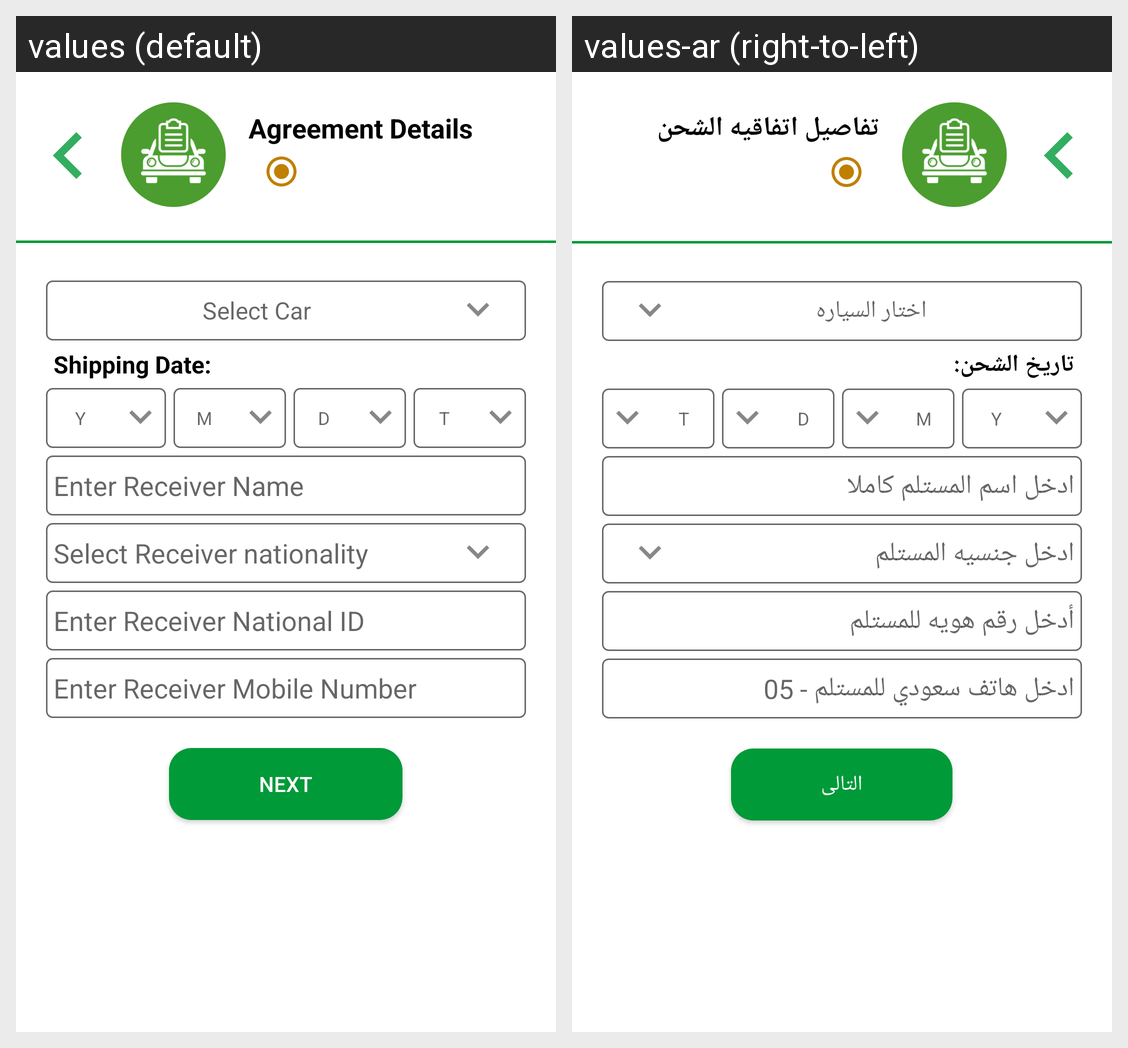

Here is an Android app screen in its default locale and in the app's own translations. Write out the translated-string differences for the strings that appear on this screen.
Android screen res/layout/fragment_between_cities.xml rendered under 2 locales, left to right: values (default), values-ar (right-to-left). Device: Nexus 5 (rendered at 1080×1920; each locale shown at half size, 540×960, under a caption strip naming it); theme NoActionBarTheme.
Strings drawn on this screen, with the default value and each locale's value (text and hints the layout hard-codes, and strings that could not be matched under every locale, appear in the picture but are not listed):

card_detail
  values: Agreement Details
  values-ar: تفاصيل اتفاقيه الشحن

select_car
  values: Select Car
  values-ar: اختار السياره

shipingdate
  values: Shipping Date:
  values-ar: تاريخ الشحن:

receiver_name
  values: Enter Receiver Name
  values-ar: ادخل اسم المستلم كاملا

receiver_nationality
  values: Select Receiver nationality
  values-ar: ادخل جنسيه المستلم

receiver_id_number
  values: Enter Receiver National ID
  values-ar: أدخل رقم هويه للمستلم

receiver_mobile
  values: Enter Receiver Mobile Number
  values-ar: ادخل هاتف سعودي للمستلم - 05

next
  values: Next
  values-ar: التالى
